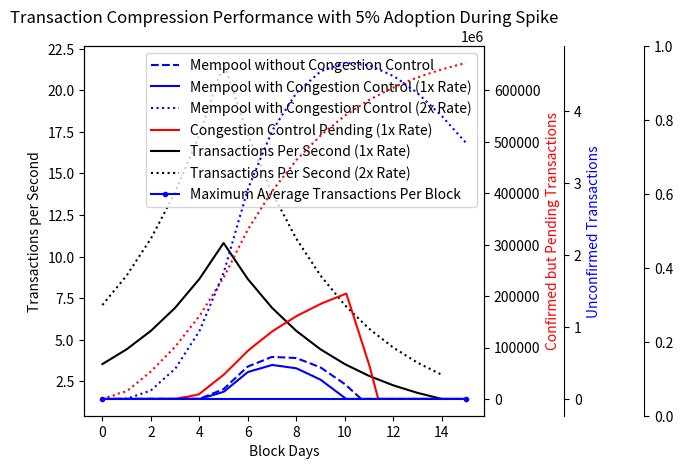

Source code (Python):
#!/usr/bin/python3
import numpy as np
import matplotlib.pyplot as plt
PHASES = 15
PHASE_LENGTH = 144
SAMPLES = PHASE_LENGTH * PHASES
AVG_TX = 235
MAX_BLOCK_SIZE = 1e6
AVG_INTERVAL = 10*60
TXNS_PER_SEC = 0.5*MAX_BLOCK_SIZE/AVG_TX/AVG_INTERVAL
MAX_MEMPOOL = MAX_BLOCK_SIZE * 100
COMPRESSABLE = 0.050





def get_rate(phase):
    if phase > PHASES/3:
        return 1.25**(2*PHASES/3 - phase) *TXNS_PER_SEC
    else:
        return 1.25**(phase)*TXNS_PER_SEC

def normal():
    print("Max Txns Per Sec %f"%TXNS_PER_SEC)
    backlog = 0
    results_unconfirmed = [0]*SAMPLES
    total_time = [0]*SAMPLES
    for phase in range(PHASES):
        for i in range(PHASE_LENGTH*phase, PHASE_LENGTH*(1+phase)):
            block_time = np.random.poisson(AVG_INTERVAL)
            total_time[i] = block_time
            # Equivalent to the sum of one poisson per block time
            # I.E., \sum_1_n Pois(a) = Pois(a*n)
            txns = np.random.poisson(get_rate(phase)* block_time)
            weight = txns*AVG_TX + backlog
            if weight > MAX_BLOCK_SIZE:
                backlog = weight - MAX_BLOCK_SIZE
            else:
                backlog = 0
            results_unconfirmed[i] = backlog/AVG_TX
    return results_unconfirmed, np.cumsum(total_time)/(60*60*24.0)
def compressed(rate_multiplier = 1):
    print("Max Txns Per Sec %f"%TXNS_PER_SEC)
    backlog = 0
    secondary_backlog = 0
    results = [0]*SAMPLES
    results_lo_priority = [0]*SAMPLES
    results_confirmed = [0]*SAMPLES
    results_unconfirmed = [0]*SAMPLES
    results_yet_to_spend = [0]*SAMPLES
    total_time = [0]*(SAMPLES)
    for phase in range(PHASES):
        for i in range(PHASE_LENGTH*phase, PHASE_LENGTH*(1+phase)):
            block_time = np.random.poisson(AVG_INTERVAL)
            total_time[i] = block_time
            txns = np.random.poisson(rate_multiplier*get_rate(phase)*block_time)
            postponed = txns * COMPRESSABLE
            weight = (txns-postponed)*AVG_TX + backlog
            secondary_backlog += postponed*AVG_TX * 2 # Total extra work
            if weight > MAX_BLOCK_SIZE:
                results_confirmed[i] += MAX_BLOCK_SIZE - AVG_TX
                backlog = weight - MAX_BLOCK_SIZE
            else:
                space = MAX_BLOCK_SIZE - weight
                secondary_backlog = max(secondary_backlog-space, 0)
                backlog = 0
            results_unconfirmed[i] = float(backlog)/AVG_TX
            results_yet_to_spend[i] = secondary_backlog/2/AVG_TX

    return results_unconfirmed, results_yet_to_spend, np.cumsum(total_time)/(60*60*24.0)

DAYS = np.array(range(SAMPLES))/144

def make_patch_spines_invisible(ax):
    ax.set_frame_on(True)
    ax.patch.set_visible(False)
    for sp in ax.spines.values():
        sp.set_visible(False)

if __name__ == "__main__":
    normal_txs, blocktimes_n = normal()
    compressed_txs, unspendable, blocktimes_c1 = compressed()
    compressed_txs2, unspendable2, blocktimes_c2 = compressed(2)

    fig, host = plt.subplots()
    host.set_title("Transaction Compression Performance with %d%% Adoption During Spike"%(100*COMPRESSABLE))
    fig.subplots_adjust(right=0.75)
    par1 = host.twinx()
    par2 = host.twinx()
    par3 = host.twinx()

    par2.spines["right"].set_position(("axes", 1.2))
    make_patch_spines_invisible(par2)
    par2.spines["right"].set_visible(True)

    par3.spines["right"].set_position(("axes", 1.4))
    make_patch_spines_invisible(par3)
    par3.spines["right"].set_visible(True)

    host.set_xlabel("Block Days")

    host.set_ylabel("Transactions per Second")
    p5, = host.plot(range(PHASES), [get_rate(p) for p in range(PHASES)], "k-", label="Transactions Per Second (1x Rate)")
    p6, = host.plot(range(PHASES), [2*get_rate(p) for p in range(PHASES)], "k:", label="Transactions Per Second (2x Rate)")

    host.yaxis.label.set_color(p5.get_color())


    par2.set_ylabel("Unconfirmed Transactions")
    #p1, = par2.plot(DAYS, (-np.array(compressed_txs) + np.array(normal_txs)), "b-.", label = "Mempool Delta")
    p1, = par2.plot(blocktimes_n, normal_txs, "b--", label="Mempool without Congestion Control")
    p2, = par2.plot(blocktimes_c1, compressed_txs,"b-", label="Mempool with Congestion Control (1x Rate)")
    p3, = par2.plot(blocktimes_c2, compressed_txs2,"b:", label="Mempool with Congestion Control (2x Rate)")
    p_full_block, = par2.plot([DAYS[0], DAYS[-1]], [MAX_BLOCK_SIZE/AVG_TX]*2, "b.-", label="Maximum Average Transactions Per Block")

    par2.yaxis.label.set_color(p2.get_color())


    par1.set_ylabel("Confirmed but Pending Transactions")
    p4, = par1.plot(blocktimes_c1, unspendable2, "r:", label="Congestion Control Pending (2x Rate)")
    p4, = par1.plot(blocktimes_c2, unspendable, "r-", label="Congestion Control Pending (1x Rate)")
    par1.yaxis.label.set_color(p4.get_color())




    lines = [p1, p2, p3, p4, p5, p6, p_full_block]
    host.legend(lines, [l.get_label() for l in lines])

    plt.show()
